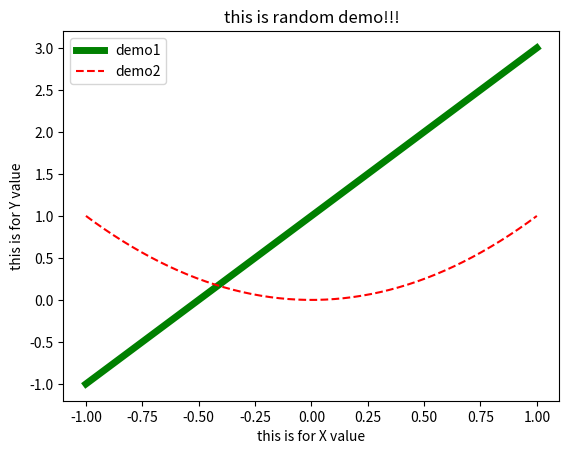

The script that saved this image:
'''
import matplotlib.pyplot as plt

x = [1,3,6,9]
y = [5,7,5,10]

plt.plot(x,y,color = 'r')

plt.show()
'''
'''
import matplotlib.pyplot as plt
import numpy as np

random_x = np.linspace(0,1,10) #从0到1返回10个等差数
random_y = np.random.randint(10,20,10) #从[10,20)中取10个随机整数

plt.plot(random_x,random_y,color = 'r',label = "radom_demo1")

plt.xlabel('this is for X value') #X轴标签
plt.ylabel('this is for Y value') #Y轴标签
plt.title("this is random demo!!!") #标题

plt.legend() #显示图例

plt.show()
'''
import matplotlib.pyplot as plt
import numpy as np

x = np.linspace(-1,1,50)
y1 = 2 * x +1
y2 = x ** 2 #x的平方

plt.plot(x,y1,color = 'g',label = "demo1",linewidth = '5.0') #label设置图例；linewidth加宽显示
plt.plot(x,y2,color = 'r',label = "demo2",linestyle = '--') #linestyle显示为虚线

plt.xlabel('this is for X value') #X轴标签
plt.ylabel('this is for Y value') #Y轴标签
plt.title("this is random demo!!!") #标题

plt.legend() #显示图例

plt.show()
